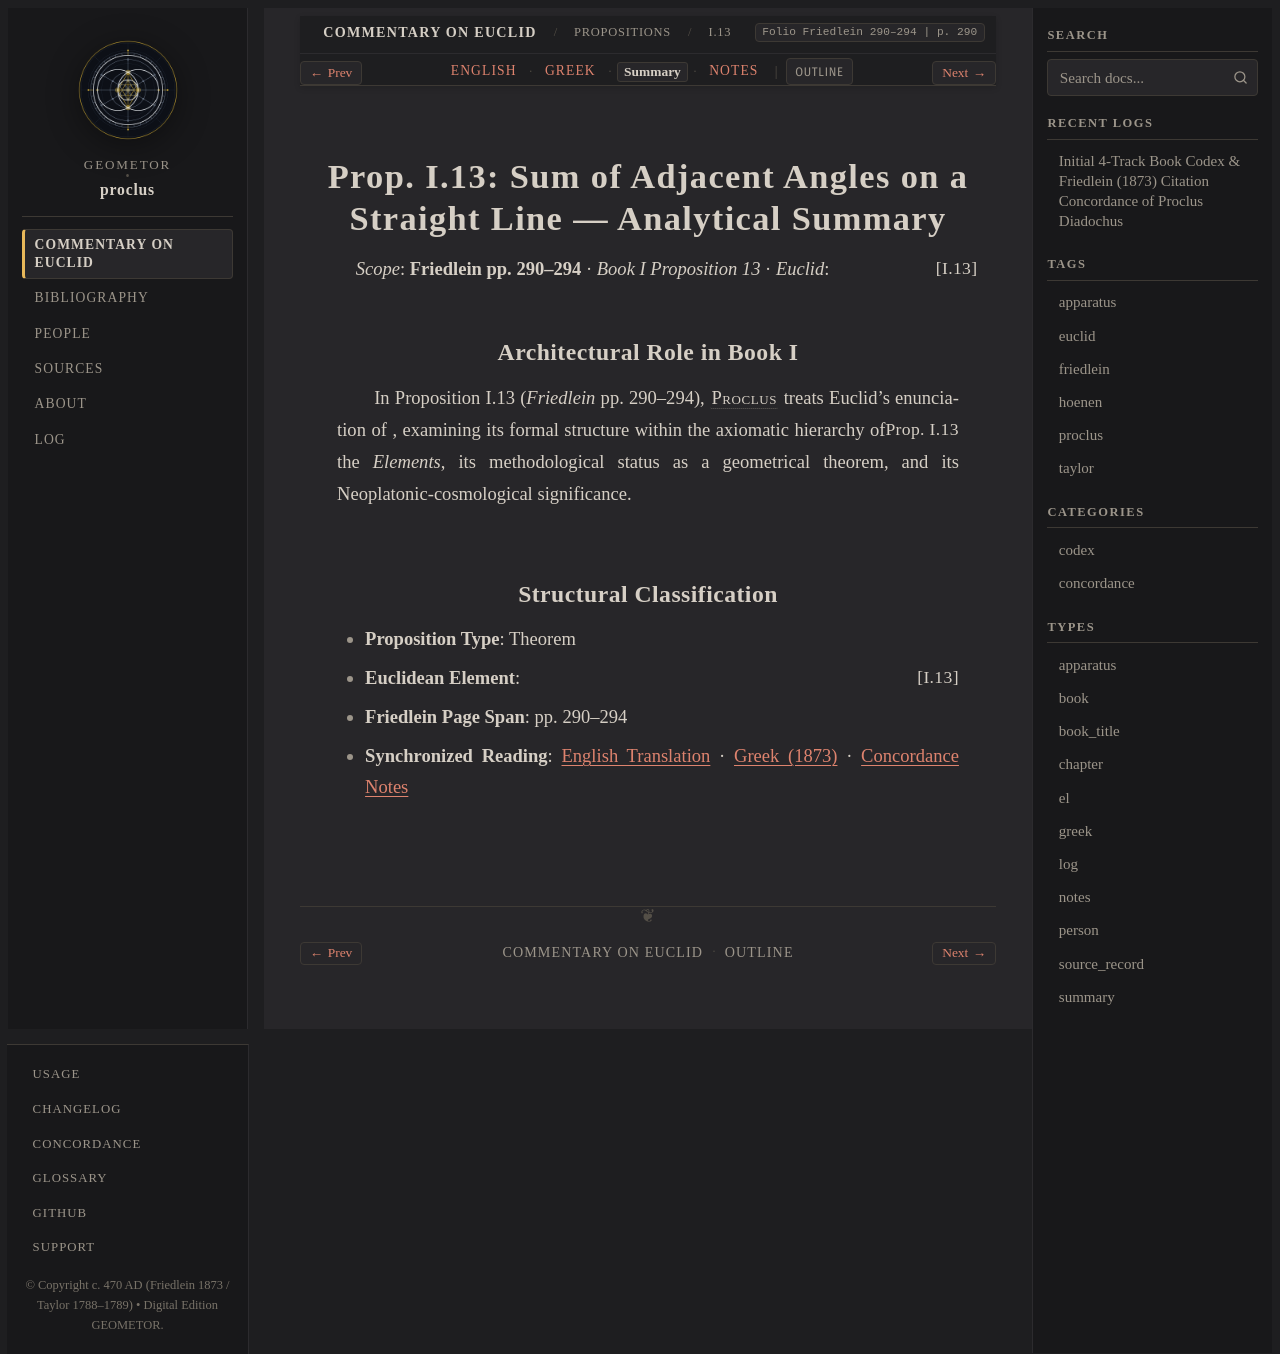

repository: geometor/proclus · page: in_euclidem/propositions/13/summary.html · generator: sphinx

:order: 13
:layout: book
:canonical_id: I.13
:breadcrumb_title: I.13
:folio: Friedlein 290–294
:book: Book I: Propositions
:type: summary
:tracks: English: index | Greek: greek | Summary: summary | Notes: notes

Prop. I.13: Sum of Adjacent Angles on a Straight Line — Analytical Summary
==========================================================================

*Scope*: **Friedlein pp. 290–294** · *Book I Proposition 13* · *Euclid*: :just:`I.13`

Architectural Role in Book I
----------------------------

In Proposition I.13 (*Friedlein* pp. 290–294), :person:`Proclus <proclus>` treats Euclid's enunciation of :just:`Prop. I.13 <I.13>`, examining its formal structure within the axiomatic hierarchy of the *Elements*, its methodological status as a geometrical theorem, and its Neoplatonic-cosmological significance.

Structural Classification
-------------------------

- **Proposition Type**: Theorem
- **Euclidean Element**: :just:`I.13`
- **Friedlein Page Span**: pp. 290–294
- **Synchronized Reading**: :doc:`English Translation <index>` · :doc:`Greek (1873) <greek>` · :doc:`Concordance Notes <notes>`
